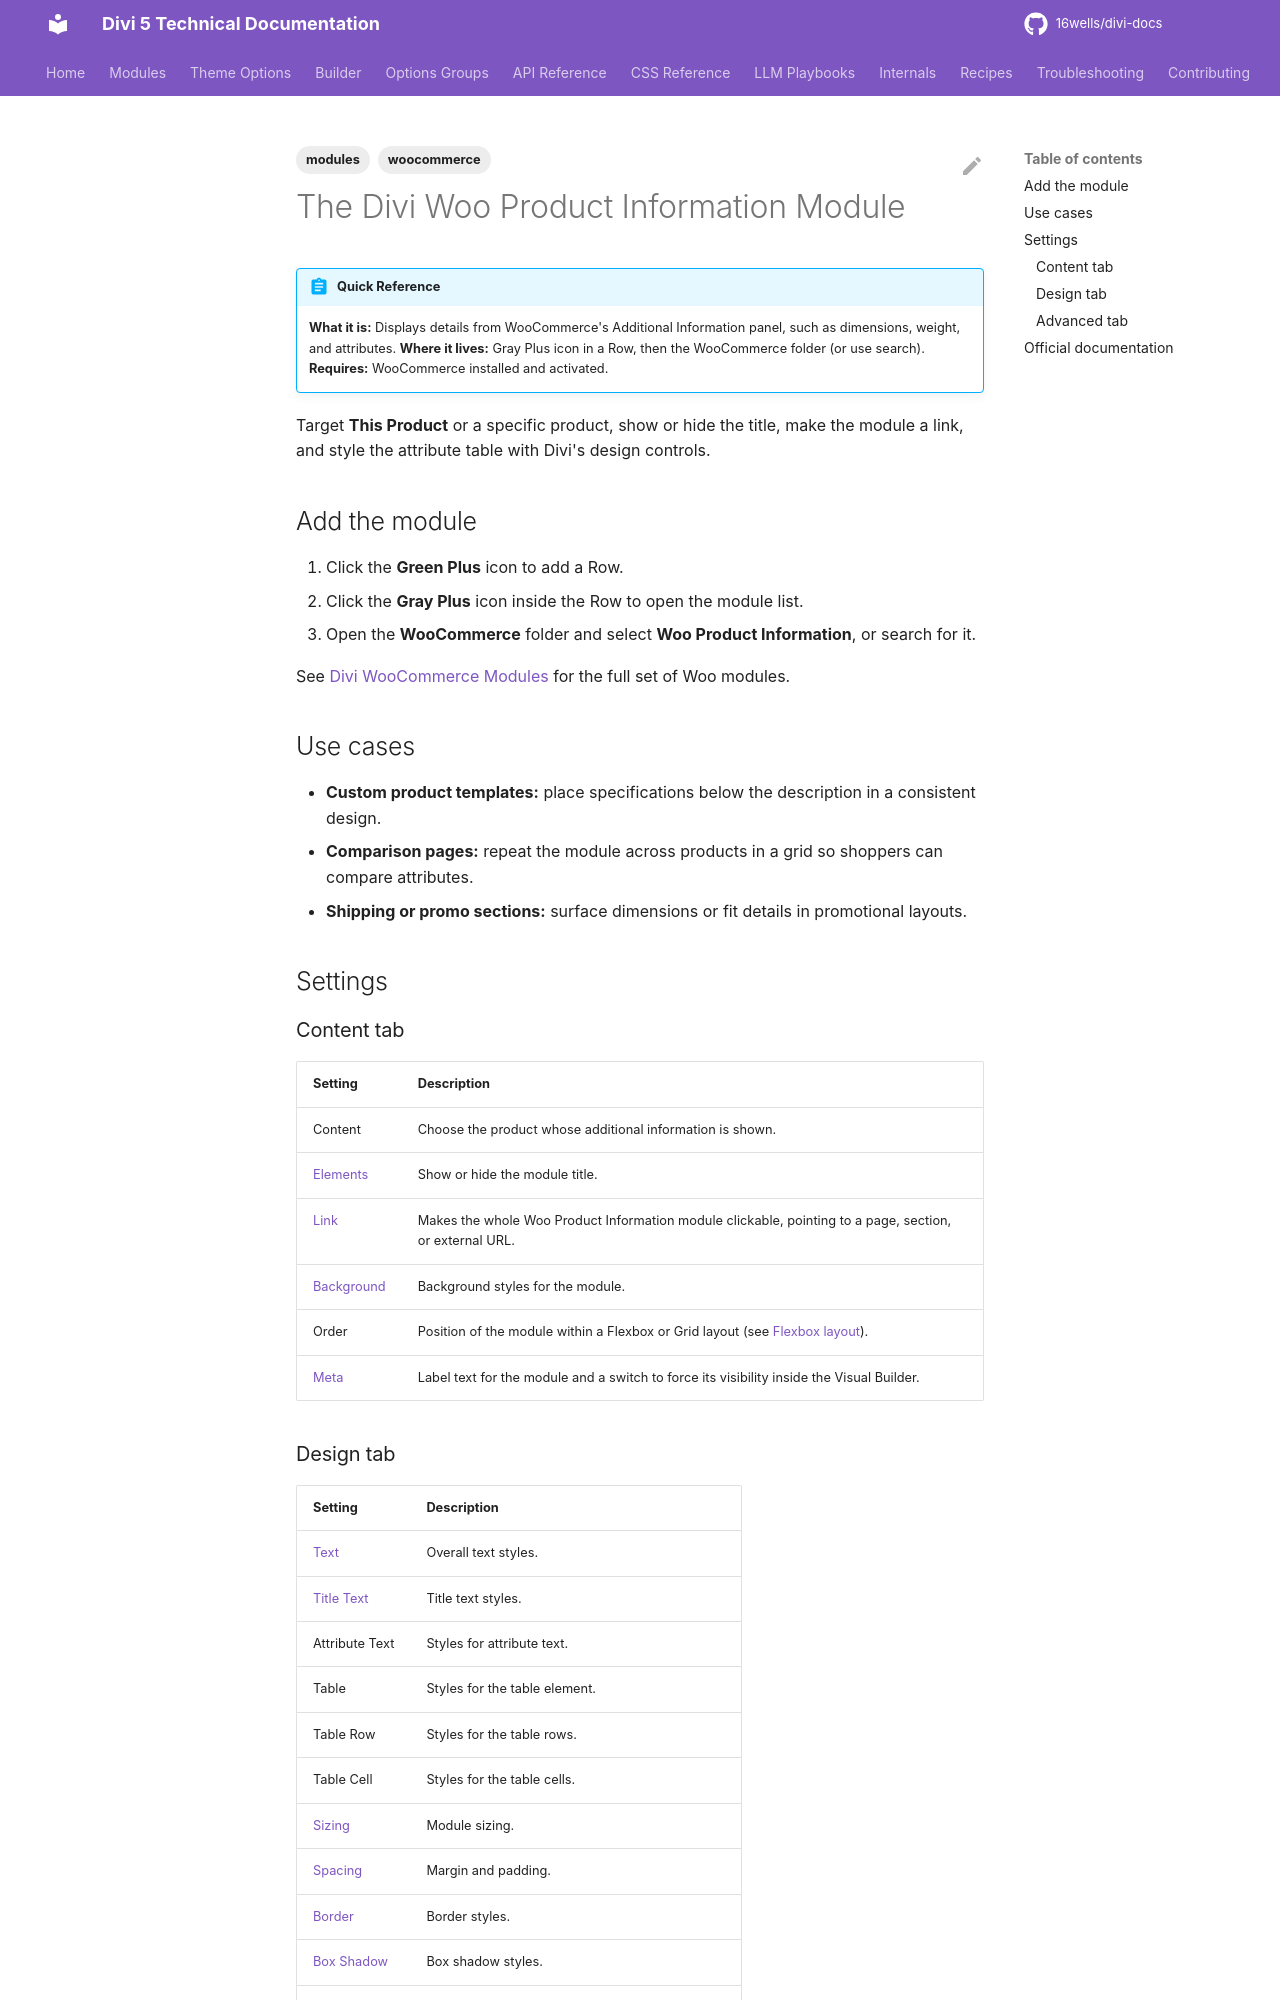

repository: 16wells/divi-docs · page: modules/the-divi-woo-product-information-module/index.html · generator: mkdocs

---
title: "The Divi Woo Product Information Module"
description: "Show a product's additional information (dimensions, weight, attributes) anywhere in a Divi 5 layout with table-level styling."
category: modules
tags: [modules, woocommerce]
related: []
divi_version: "5.x"
last_updated: 2026-11-04
source_url: "https://help.elegantthemes.com/en/articles/12042030"
---

# The Divi Woo Product Information Module

!!! abstract "Quick Reference"
    **What it is:** Displays details from WooCommerce's Additional Information panel, such as dimensions, weight, and attributes.
    **Where it lives:** Gray Plus icon in a Row, then the WooCommerce folder (or use search).
    **Requires:** WooCommerce installed and activated.

Target **This Product** or a specific product, show or hide the title, make the module a link, and style the attribute table with Divi's design controls.

## Add the module

1. Click the **Green Plus** icon to add a Row.
2. Click the **Gray Plus** icon inside the Row to open the module list.
3. Open the **WooCommerce** folder and select **Woo Product Information**, or search for it.

See [Divi WooCommerce Modules](divi-woocommerce-modules.md) for the full set of Woo modules.

## Use cases

- **Custom product templates:** place specifications below the description in a consistent design.
- **Comparison pages:** repeat the module across products in a grid so shoppers can compare attributes.
- **Shipping or promo sections:** surface dimensions or fit details in promotional layouts.

## Settings

### Content tab

| Setting | Description |
|---|---|
| Content | Choose the product whose additional information is shown. |
| [Elements](../options-groups/elements.md) | Show or hide the module title. |
| [Link](../options-groups/link.md) | Makes the whole Woo Product Information module clickable, pointing to a page, section, or external URL. |
| [Background](../options-groups/background.md) | Background styles for the module. |
| Order | Position of the module within a Flexbox or Grid layout (see [Flexbox layout](../builder/understanding-divi-s-new-flexbox-layout.md)). |
| [Meta](../options-groups/meta.md) | Label text for the module and a switch to force its visibility inside the Visual Builder. |
